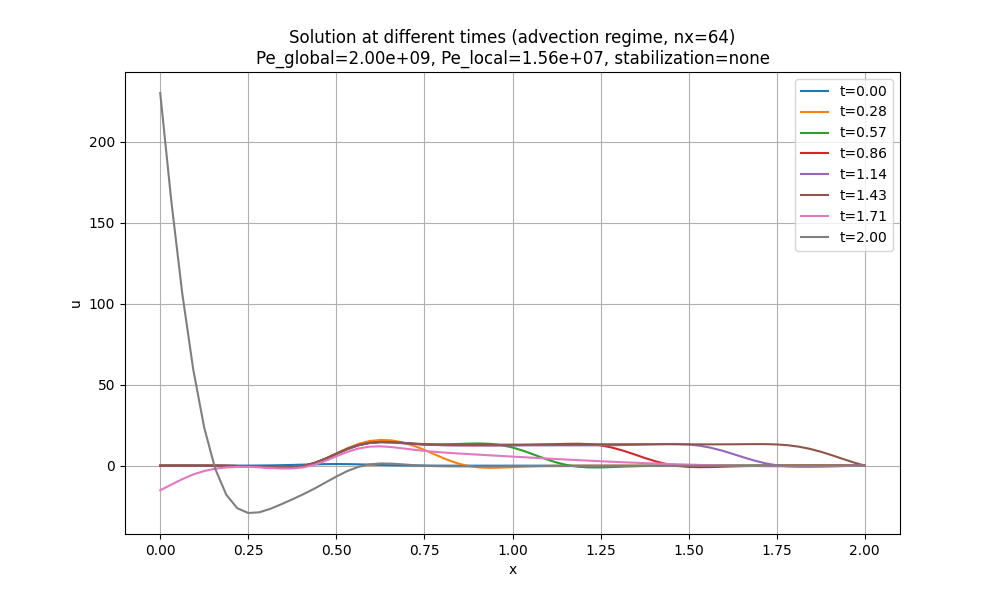

Source data for this figure (header and first rows):
x, t_0.00, t_0.28, t_0.57, t_0.86, t_1.14, t_1.43, t_1.71, t_2.00
0.0, 3.726653172078705e-06, -0.001213, -0.002429, -0.003735, -0.0051, -0.08197, -15.19, 230
0.03125, 1.693161243613007e-05, -0.001348, -0.002561, -0.003859, -0.005214, -0.02977, -11.76, 163.8
0.0625, 6.976957719599735e-05, -0.002211, -0.003419, -0.004709, -0.006055, -0.006876, -8.31, 106.4
0.09375, 0.0002607, -0.005065, -0.00657, -0.007852, -0.009191, 0.001145, -5.417, 59.35
0.125, 0.0008838, -0.01439, -0.01614, -0.01741, -0.01874, -0.002298, -3.282, 23.33
0.1562, 0.002717, -0.04166, -0.04143, -0.0427, -0.04402, -0.02321, -1.877, -2.022
0.1875, 0.007576, -0.1026, -0.1002, -0.1014, -0.1028, -0.07792, -1.076, -17.93
0.2188, 0.01916, -0.221, -0.2193, -0.2206, -0.2219, -0.1928, -0.7406, -26.28
0.25, 0.04394, -0.427, -0.427, -0.4283, -0.4296, -0.3958, -0.7582, -29.22
0.2812, 0.09139, -0.7276, -0.7287, -0.7299, -0.7312, -0.6922, -1.032, -28.79
0.3125, 0.1724, -1.064, -1.066, -1.067, -1.068, -1.024, -1.437, -26.64
0.3438, 0.295, -1.273, -1.277, -1.278, -1.279, -1.228, -1.771, -23.81
0.375, 0.4578, -1.083, -1.092, -1.093, -1.095, -1.036, -1.746, -20.79
0.4062, 0.6444, -0.1843, -0.2086, -0.2095, -0.2108, -0.1434, -1.046, -17.62
0.4375, 0.8226, 1.63, 1.569, 1.569, 1.568, 1.645, 0.5288, -14.18
0.4688, 0.9523, 4.32, 4.183, 4.184, 4.182, 4.269, 2.922, -10.46
0.5, 1, 7.545, 7.266, 7.267, 7.266, 7.364, 5.767, -6.694
0.5312, 0.9523, 10.76, 10.25, 10.25, 10.25, 10.36, 8.5, -3.311
0.5625, 0.8226, 13.43, 12.61, 12.61, 12.61, 12.73, 10.58, -0.742
0.5938, 0.6444, 15.19, 14.03, 14.03, 14.03, 14.17, 11.72, 0.7913
0.625, 0.4578, 15.9, 14.54, 14.54, 14.54, 14.69, 11.93, 1.359
0.6562, 0.295, 15.61, 14.41, 14.4, 14.4, 14.57, 11.48, 1.249
0.6875, 0.1724, 14.4, 13.97, 13.94, 13.94, 14.13, 10.7, 0.8141
0.7188, 0.09139, 12.38, 13.52, 13.44, 13.44, 13.65, 9.862, 0.3332
0.75, 0.04394, 9.725, 13.21, 13.04, 13.04, 13.28, 9.119, -0.04451
0.7812, 0.01916, 6.747, 13.1, 12.79, 12.79, 13.04, 8.505, -0.2816
0.8125, 0.007576, 3.851, 13.17, 12.65, 12.65, 12.93, 7.998, -0.4022
0.8438, 0.002717, 1.439, 13.38, 12.58, 12.58, 12.88, 7.557, -0.4475
0.875, 0.0008838, -0.2284, 13.61, 12.55, 12.55, 12.88, 7.151, -0.4522
0.9062, 0.0002607, -1.107, 13.71, 12.54, 12.54, 12.9, 6.759, -0.438
0.9375, 6.976957719599741e-05, -1.345, 13.46, 12.55, 12.53, 12.93, 6.371, -0.4161
0.9688, 1.693161243613007e-05, -1.188, 12.67, 12.57, 12.53, 12.95, 5.985, -0.3915
1.0, 3.72665317207869e-06, -0.87, 11.22, 12.62, 12.53, 12.98, 5.601, -0.3662
1.031, 7.439231317435075e-07, -0.5529, 9.152, 12.7, 12.53, 13.02, 5.219, -0.341
1.062, 1.3468696888087203e-07, -0.3111, 6.68, 12.84, 12.53, 13.05, 4.841, -0.3163
1.094, 2.211625175827169e-08, -0.1568, 4.154, 13.04, 12.53, 13.08, 4.469, -0.2924
1.125, 3.2937141103061227e-09, -0.07127, 1.938, 13.27, 12.53, 13.1, 4.103, -0.2693
1.156, 4.4488596501294333e-10, -0.02935, 0.2931, 13.48, 12.54, 13.13, 3.745, -0.2472
1.188, 5.450043132884285e-11, -0.01098, -0.6924, 13.53, 12.54, 13.16, 3.397, -0.2261
1.219, 6.055354917708464e-12, -0.003744, -1.095, 13.27, 12.56, 13.18, 3.06, -0.2062
1.25, 6.101936677605781e-13, -0.001165, -1.091, 12.53, 12.58, 13.2, 2.735, -0.1874
1.281, 5.576789079112324e-14, -0.0003315, -0.8776, 11.23, 12.64, 13.21, 2.422, -0.1698
1.312, 4.622630405485084e-15, -8.634338979834281e-05, -0.6092, 9.377, 12.73, 13.22, 2.123, -0.1534
1.344, 3.475222003604233e-16, -2.0618092034253687e-05, -0.3752, 7.142, 12.86, 13.23, 1.839, -0.1381
1.375, 2.3695417473442425e-17, -4.518735645782881e-06, -0.208, 4.8, 13.05, 13.23, 1.57, -0.124
1.406, 1.4653271804472206e-18, -9.099855050338904e-07, -0.1047, 2.657, 13.24, 13.22, 1.317, -0.111
1.438, 8.218513554216485e-20, -1.685771461524589e-07, -0.0481, 0.9558, 13.39, 13.21, 1.081, -0.09909
1.469, 4.1806169357224916e-21, -2.8761781326756316e-08, -0.02025, -0.184, 13.38, 13.19, 0.8599, -0.08818
1.5, 1.9287498483164293e-22, -4.524906688681282e-09, -0.007834, -0.7816, 13.06, 13.17, 0.6558, -0.07824
1.531, 8.07048926120063e-24, -6.572487081468737e-10, -0.002791, -0.9566, 12.32, 13.15, 0.468, -0.06922
1.562, 3.062754970991627e-25, -8.825881697374265e-11, -0.0009177, -0.8695, 11.07, 13.14, 0.2966, -0.06105
1.594, 1.0541758847080082e-26, -1.0972743786644798e-11, -0.0002788, -0.667, 9.344, 13.16, 0.1414, -0.05368
1.625, 3.2908065827456208e-28, -1.2649272038498986e-12, -7.840012293767073e-05, -0.4513, 7.28, 13.2, 0.002352, -0.04706
1.656, 9.317088874105807e-30, -1.3543214004709245e-13, -2.042963091537791e-05, -0.2749, 5.106, 13.26, -0.1208, -0.04112
1.688, 2.3924767857254e-31, -1.3491140070439624e-14, -4.939565424273954e-06, -0.1525, 3.08, 13.31, -0.228, -0.03581
1.719, 5.572019930991489e-33, -1.252753834547834e-15, -1.1095086058518273e-06, -0.07757, 1.417, 13.28, -0.3188, -0.03111
1.75, 1.1771756501072936e-34, -1.0865473973863564e-16, -2.3179922219924034e-07, -0.03635, 0.2358, 13.09, -0.3915, -0.02698
1.781, 2.2591701591070763e-36, -8.821236760919302e-18, -4.509854740421364e-08, -0.01575, -0.4555, 12.61, -0.4427, -0.02339
1.812, 3.995294276472635e-38, -6.718853794790677e-19, -8.181304477357631e-09, -0.006322, -0.74, 11.74, -0.4669, -0.02031
1.844, 7.510030676324536e-40, -4.8126566982771594e-20, -1.3856243857971112e-09, -0.002356, -0.7463, 10.39, -0.4569, -0.01764
... 5 more rows
